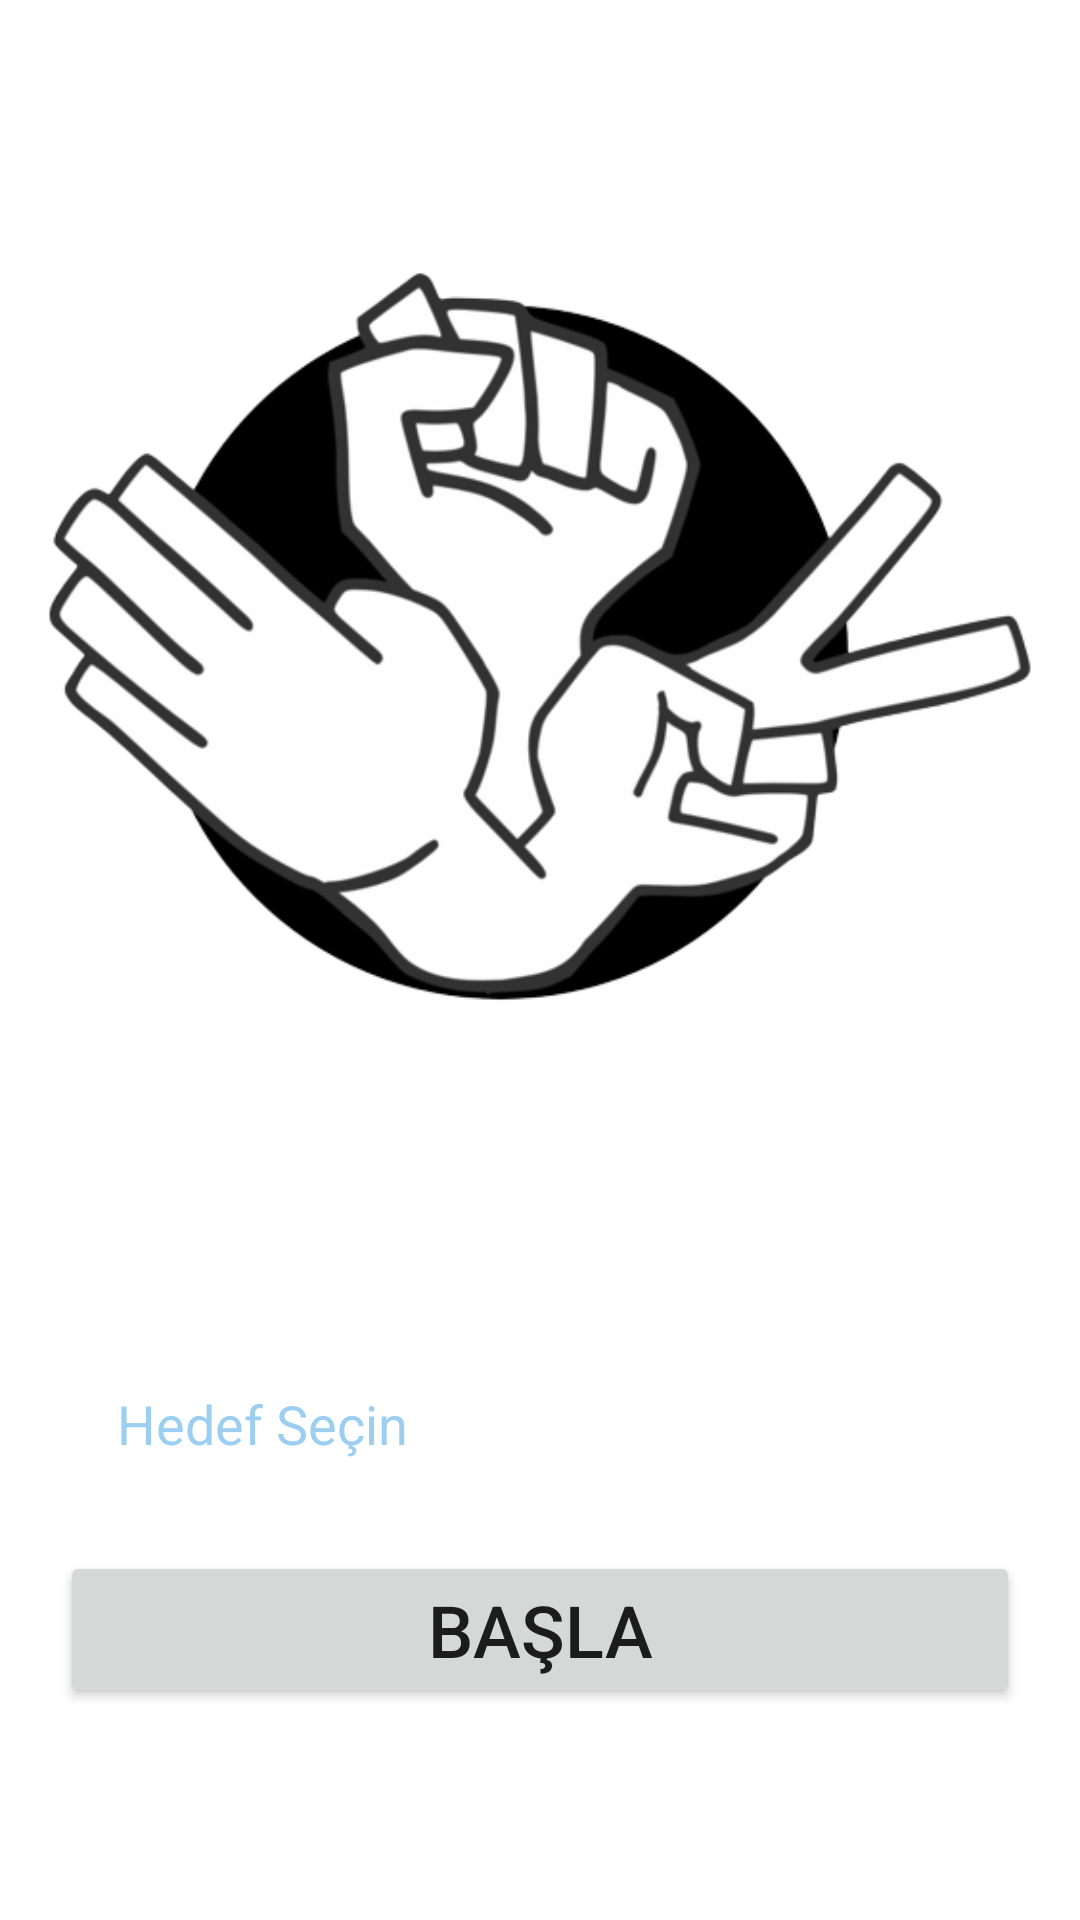

Write the Android layout XML for this screen, with the resource values it uses.
<!-- AndroidManifest.xml: application theme Theme.TasKagitMakas -->
<!-- res/layout/activity_giris_panel.xml -->
<?xml version="1.0" encoding="utf-8"?>
<LinearLayout
    xmlns:android="http://schemas.android.com/apk/res/android"
    xmlns:app="http://schemas.android.com/apk/res-auto"
    xmlns:tools="http://schemas.android.com/tools"
    android:layout_width="match_parent"
    android:layout_height="match_parent"
    tools:context=".GirisPanel"
    android:orientation="vertical">

    <ImageView
        android:id="@+id/imageView2"
        android:layout_width="wrap_content"
        android:layout_height="432dp"
        app:layout_constraintBottom_toTopOf="@+id/userID"
        app:layout_constraintEnd_toEndOf="parent"
        app:layout_constraintHorizontal_bias="0.0"
        app:layout_constraintStart_toStartOf="parent"
        app:layout_constraintTop_toTopOf="parent"
        app:layout_constraintVertical_bias="1.0"
        app:srcCompat="@drawable/bg" />

    <EditText
        android:id="@+id/goal"
        android:layout_width="match_parent"
        android:layout_height="55dp"
        android:layout_margin="15dp"
        android:background="@drawable/edt_bg"
        android:hint="@string/inputGoal"
        android:paddingLeft="24sp"
        android:inputType="number"
        android:textColorHint="#853FA1E3"
        app:layout_constraintBottom_toBottomOf="parent"
        app:layout_constraintEnd_toEndOf="parent"
        app:layout_constraintHorizontal_bias="0.689"
        app:layout_constraintStart_toStartOf="parent"
        app:layout_constraintTop_toTopOf="parent"
        app:layout_constraintVertical_bias="0.658" />
    <Button
        android:id="@+id/button"
        android:layout_width="match_parent"
        android:layout_height="wrap_content"
        android:layout_marginStart="20dp"
        android:layout_marginEnd="20dp"
        android:text="@string/basla"
        android:textSize="24sp"
        app:layout_constraintBottom_toBottomOf="parent"
        app:layout_constraintEnd_toEndOf="parent"
        app:layout_constraintStart_toStartOf="parent"
        app:layout_constraintTop_toBottomOf="@+id/userID"
        app:layout_constraintVertical_bias="0.507" />



</LinearLayout>
<!-- resources referenced by this layout -->
<resources>
  <!-- drawable bg: png bitmap (drawable, 69606 bytes) -->
  <string name="basla">BAŞLA</string>
  <string name="inputGoal">Hedef Seçin</string>
  <style name="Theme.TasKagitMakas" parent="Theme.MaterialComponents.DayNight.NoActionBar">
          
          <item name="colorPrimary">@color/purple_500</item>
          <item name="colorPrimaryVariant">@color/purple_700</item>
          <item name="colorOnPrimary">@color/white</item>
          
          <item name="colorSecondary">@color/teal_200</item>
          <item name="colorSecondaryVariant">@color/teal_700</item>
          <item name="colorOnSecondary">@color/black</item>
          
          <item name="android:statusBarColor" tools:targetApi="l">?attr/colorPrimaryVariant</item>
          
      </style>
  <!-- not gathered from this repository: default colours our renderer supplied (Android Studio template values) -->
  <color name="purple_500">#FF6200EE</color>
  <color name="purple_700">#FF3700B3</color>
  <color name="teal_200">#FF03DAC5</color>
  <color name="teal_700">#FF018786</color>
  <color name="black">#FF000000</color>
  <color name="white">#FFFFFFFF</color>
</resources>
